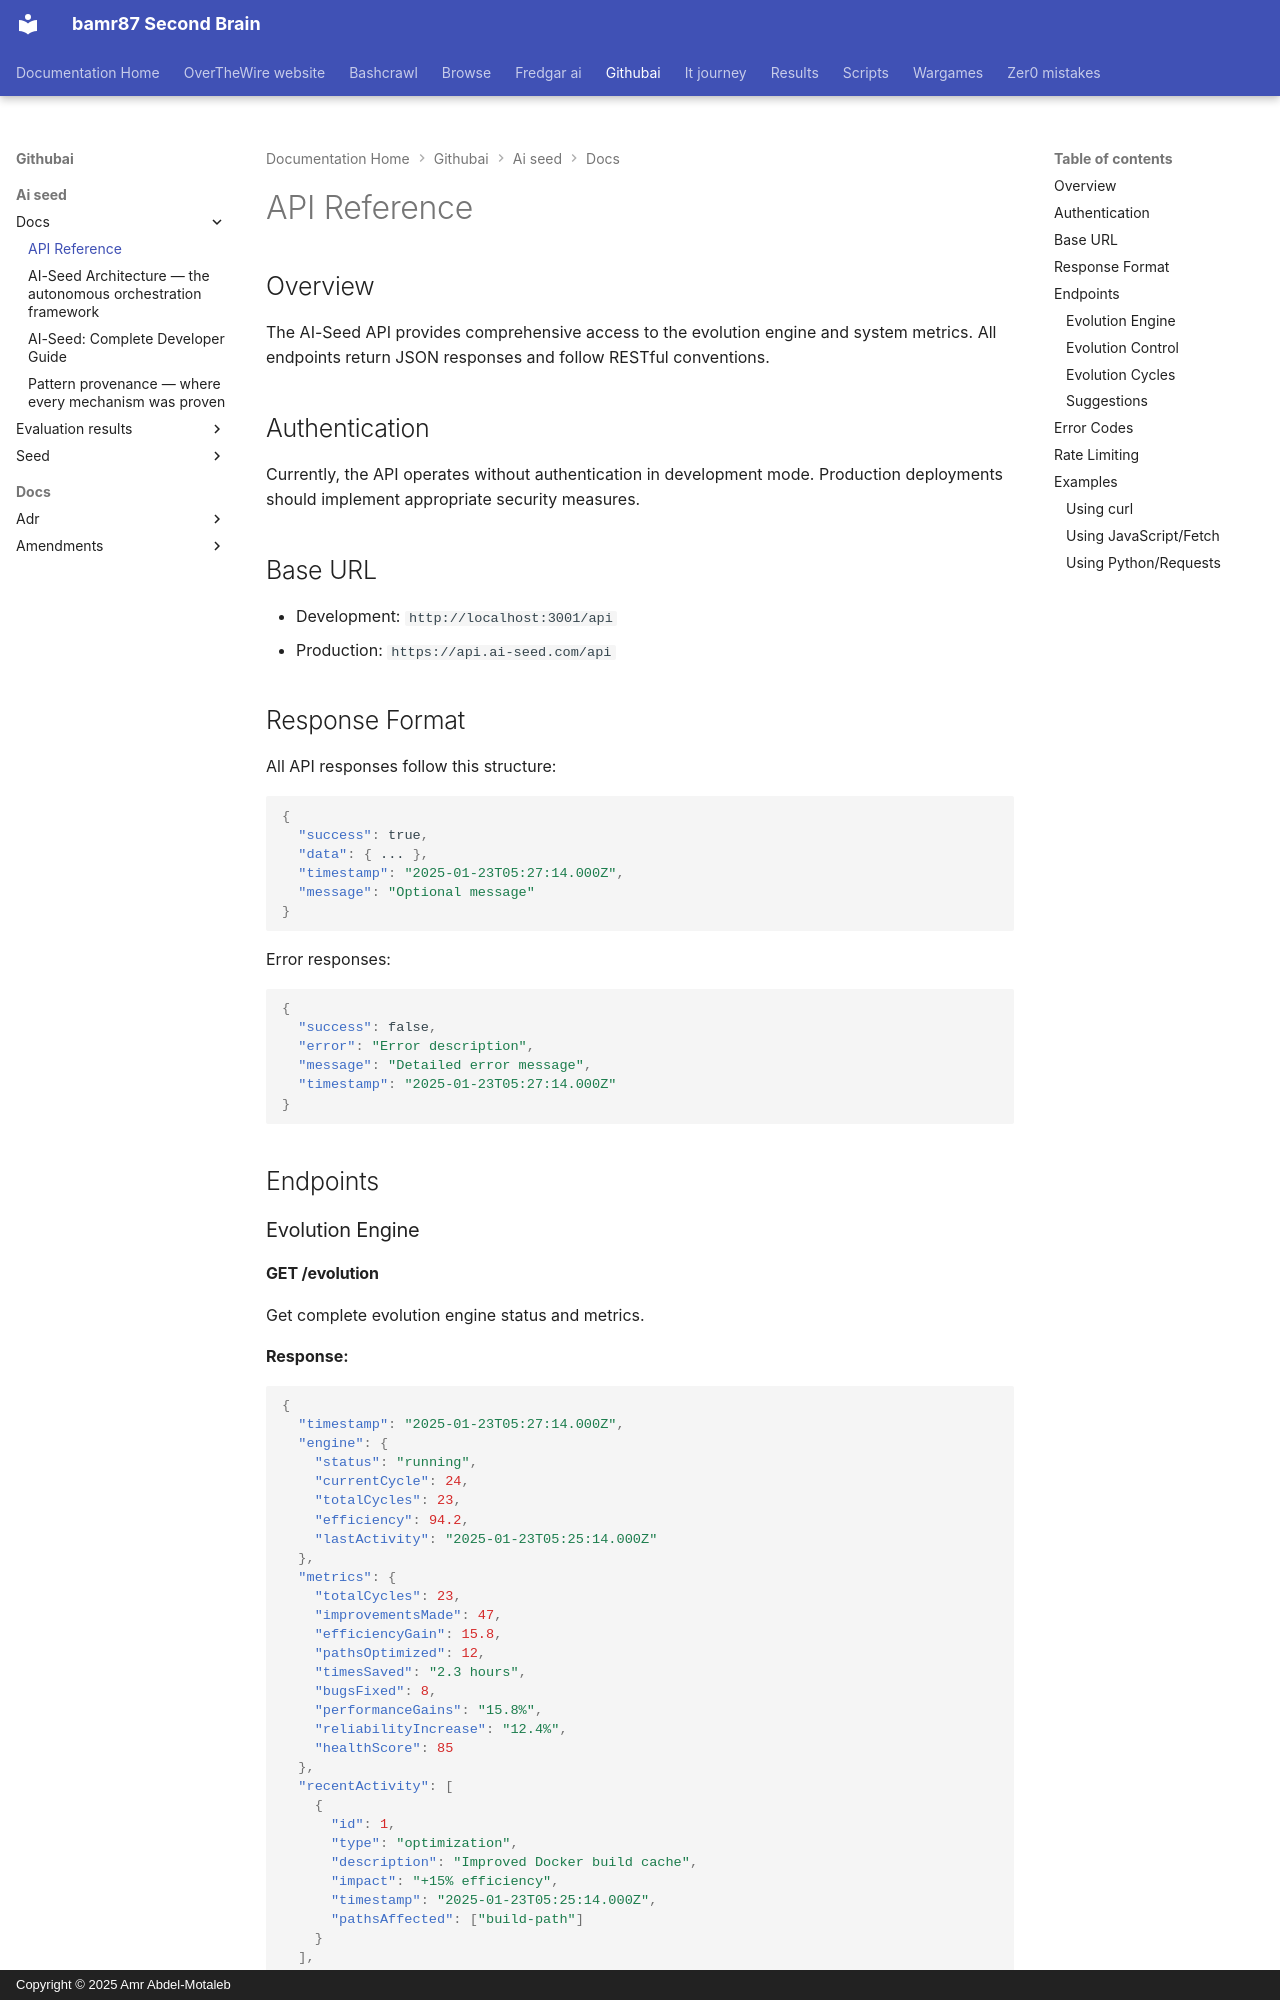

repository: bamr87/README · page: githubai/ai-seed/docs/API/index.html · generator: mkdocs · copyright: Copyright © 2025 Amr Abdel-Motaleb

---
source_file: ai-seed/docs/API.md
source_repo: bamr87/githubai
source_url: https://github.com/bamr87/githubai/blob/main/ai-seed/docs/API.md
title: API Reference
---
# API Reference

## Overview
The AI-Seed API provides comprehensive access to the evolution engine and system metrics. All endpoints return JSON responses and follow RESTful conventions.

## Authentication
Currently, the API operates without authentication in development mode. Production deployments should implement appropriate security measures.

## Base URL
- Development: `http://localhost:3001/api`
- Production: `https://api.ai-seed.com/api`

## Response Format
All API responses follow this structure:
```json
{
  "success": true,
  "data": { ... },
  "timestamp": "2025-01-23T05:27:14.000Z",
  "message": "Optional message"
}
```

Error responses:
```json
{
  "success": false,
  "error": "Error description",
  "message": "Detailed error message",
  "timestamp": "2025-01-23T05:27:14.000Z"
}
```

## Endpoints

### Evolution Engine
